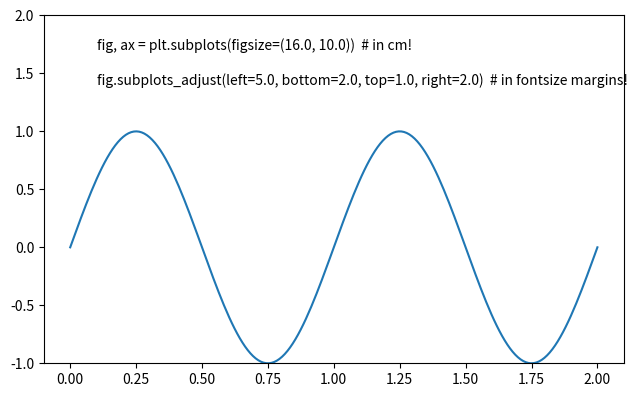
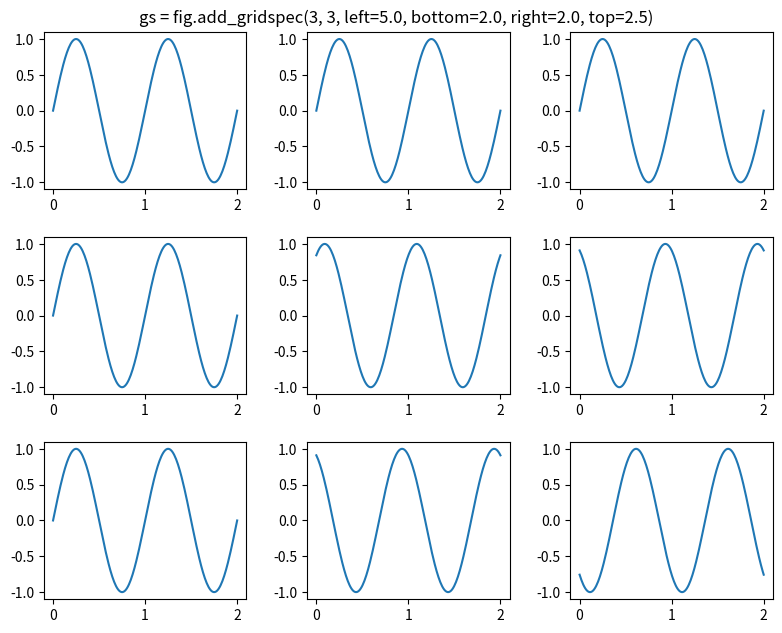

Source code (Python) for these figures, in order:
"""
# Figure

Size and margins of a figure.

- `cm_size()`: convert dimensions from cm to inch.
- `adjust_fs()`: compute plot margins from multiples of the current font size.
- `install_figure()`: install code for figsize in centimeters and margins in multiples of fontsize.
"""

import numpy as np
import matplotlib as mpl
import matplotlib.pyplot as plt
import matplotlib.gridspec as gridspec


def cm_size(*args):
    """ Convert dimensions from cm to inch.

    Use this function to set the size of a figure in centimeter:
    ```
    fig = plt.figure(figsize=cm_size(16.0, 10.0))
    ```

    Parameters
    ----------
    args: one or many float
        Size in centimeter.

    Returns
    -------
    inches: float or list of floats
        Input arguments converted to inch.
    """
    cm_per_inch = 2.54
    if len(args) == 1:
        return args[0]/cm_per_inch
    else:
        return [v/cm_per_inch for v in args]


def adjust_fs(fig=None, left=5.5, bottom=2.8, right=0.5, top=0.5, **kwargs):
    """ Compute plot margins from multiples of the current font size.

    Parameters
    ----------
    fig: matplotlib.figure or None
        The figure from which the figure size is taken. If None use the current figure.
    left: float
        the left margin of the plots given in multiples of the width of a character
        (in fact, simply 60% of the current font size).
    bottom: float
        the bottom margin of the plots given in multiples of the height of a character
        (the current font size).
    right: float
        the right margin of the plots given in multiples of the width of a character
        (in fact, simply 60% of the current font size).
        *Note:* in contrast to the matplotlib `right` parameters, this specifies the
        width of the right margin, not its position relative to the origin.
    top: float
        the right margin of the plots given in multiples of the height of a character
        (the current font size).
        *Note:* in contrast to the matplotlib `top` parameters, this specifies the
        width of the top margin, not its position relative to the origin.
    kwargs: dict
        Any further key-word arguments that are simply passed on.

    Returns
    -------
    kwargs: dict
        The margins and the kwargs combined.

    Example
    -------
    ```
    fig, axs = plt.subplots(2, 2, figsize=(10, 5))
    fig.subplots_adjust(**adjust_fs(fig, left=4.5))   # no matter what the figsize is!
    ```
    """
    if fig is None:
        fig = plt.gcf()
    ppi = 72.0 # points per inch:
    w, h = fig.get_size_inches()*ppi
    fs = plt.rcParams['font.size']
    margins = { 'left': left*0.6*fs/w,
                'bottom': bottom*fs/h,
                'right': 1.0 - right*0.6*fs/w,
                'top': 1.0 - top*fs/h }
    margins.update(kwargs)
    return margins

    
def __figure_figure(num=None, figsize=None, **kwargs):
    """ plt.figure() with figsize in centimeters.
    """
    if figsize:
        figsize = cm_size(*figsize)
    return plt.__figure_orig_figure(num, figsize, **kwargs)

    
def __fig_subplots_adjust_figure(fig, left=None, bottom=None, right=None, top=None, **kwargs):
    """ figure.subplots_adjust() with margins in multiples of the current font size.
    """
    fig.__subplots_adjust_orig_figure(**adjust_fs(fig, left, bottom, right, top, **kwargs))

    
def __gridspec_update_figure(gridspec, left=None, bottom=None, right=None, top=None, **kwargs):
    """ gridspec.update() with margins in multiples of the current font size.
    """
    figure = None
    if hasattr(gridspec, 'figure'):
        figure = gridspec.figure
    gridspec.__update_orig_figure(**adjust_fs(figure, left, bottom, right, top, **kwargs))


def __fig_add_gridspec_figure(fig, nrows, ncols, **kwargs):
    """ This is from more current versions of matplotlib.
    """
    if fig.__add_gridspec_orig_figure:
        return fig.__add_gridspec_orig_figure(nrows=nrows, ncols=ncols,
                                              **adjust_fs(fig, **kwargs))
    else:
        _ = kwargs.pop('figure', None)  # pop in case user has added this...
        gs = gridspec.GridSpec(nrows=nrows, ncols=ncols, **adjust_fs(fig, **kwargs))
        gs.figure = fig
        return gs


def install_figure():
    """ Install code for figsize in centimeters and margins in multiples of fontsize.
    """
    if not hasattr(plt, '__figure_orig_figure'):
        plt.__figure_orig_figure = plt.figure
        plt.figure = __figure_figure
    if not hasattr(mpl.figure.Figure, '__subplots_adjust_orig_figure'):
        mpl.figure.Figure.__subplots_adjust_orig_figure = mpl.figure.Figure.subplots_adjust
        mpl.figure.Figure.subplots_adjust = __fig_subplots_adjust_figure
    if not hasattr(mpl.figure.Figure, 'add_gridspec'):
        mpl.figure.Figure.add_gridspec = __fig_add_gridspec_figure
        mpl.figure.Figure.__add_gridspec_orig_figure = None
    if not hasattr(mpl.figure.Figure, '__add_gridspec_orig_figure'):
        mpl.figure.Figure.__add_gridspec_orig_figure = mpl.figure.Figure.add_gridspec
        mpl.figure.Figure.add_gridspec = __fig_add_gridspec_figure
    if not hasattr(mpl.gridspec.GridSpec, '__update_orig_figure'):
        mpl.gridspec.GridSpec.__update_orig_figure = mpl.gridspec.GridSpec.update
        mpl.gridspec.GridSpec.update = __gridspec_update_figure


def demo():
    """ Run a demonstration of the figure module.
    """
    install_figure()
    
    fig, ax = plt.subplots(figsize=(16.0, 10.0))   # in cm!
    fig.subplots_adjust(left=5.0, bottom=2.0, right=2.0, top=1.0)  # in fontsize margins!
    ax.text(0.1, 1.7, 'fig, ax = plt.subplots(figsize=(16.0, 10.0))  # in cm!')
    ax.text(0.1, 1.4, 'fig.subplots_adjust(left=5.0, bottom=2.0, top=1.0, right=2.0)  # in fontsize margins!')
    x = np.linspace(0.0, 2.0, 200)
    ax.plot(x, np.sin(2.0*np.pi*x))
    ax.set_ylim(-1.0, 2.0)

    fig = plt.figure(figsize=(20.0, 16.0))   # in cm!
    # in fontsize margins and even with old matplotlib versions:
    gs = fig.add_gridspec(3, 3, wspace=0.3, hspace=0.3, left=5.0, bottom=2.0, right=2.0, top=2.5)
    #gs.update(wspace=0.3, hspace=0.3, left=5.0, bottom=2.0, right=2.0, top=2.5)  # in fontsize margins!
    fig.suptitle('gs = fig.add_gridspec(3, 3, left=5.0, bottom=2.0, right=2.0, top=2.5)')
    for k in range(3):
        for j in range(3):
            ax = fig.add_subplot(gs[k,j])
            ax.plot(x, np.sin(2.0*np.pi*x+k*j))
    
    plt.show()


if __name__ == "__main__":
    demo()
